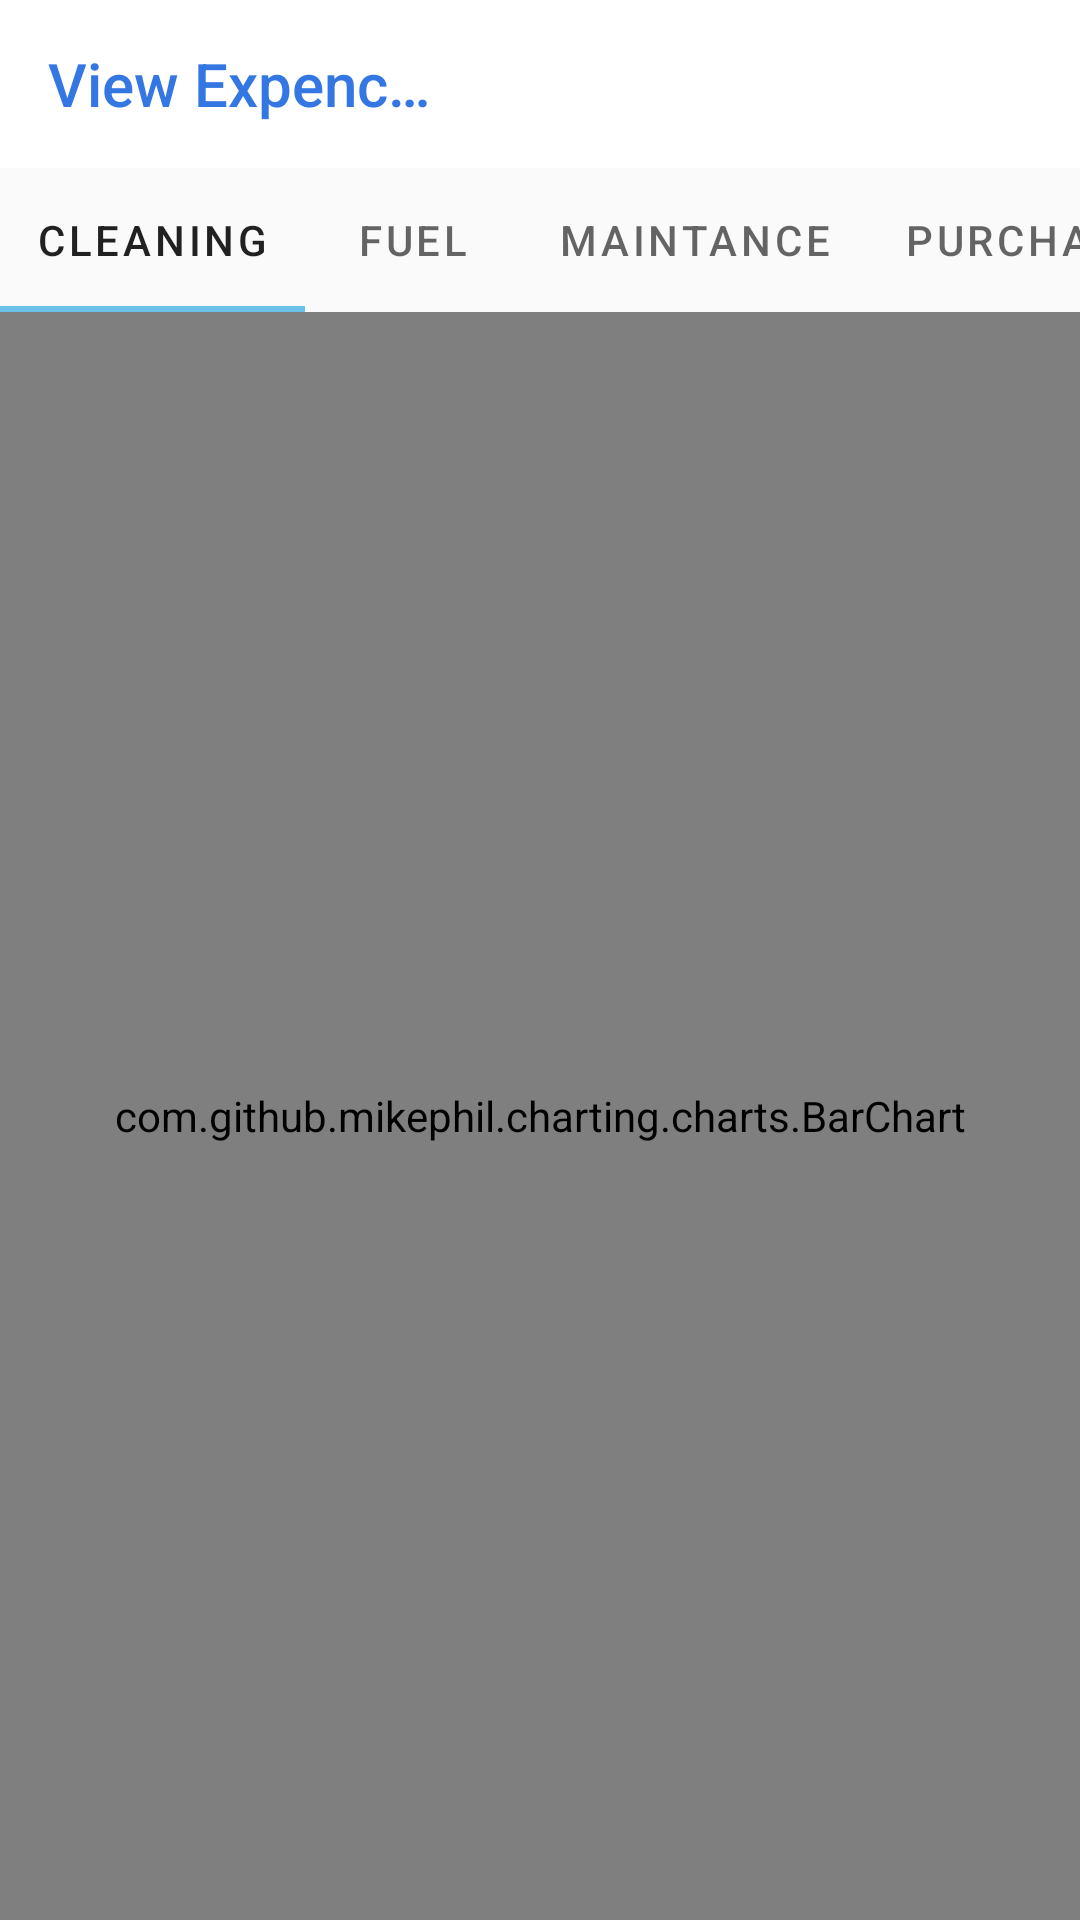

This screen was rendered from an Android layout file. Write that file and the resources it references.
<!-- AndroidManifest.xml: application theme AppTheme -->
<!-- res/layout/activity_view__expences__screen.xml -->
<?xml version="1.0" encoding="utf-8"?>
<LinearLayout xmlns:android="http://schemas.android.com/apk/res/android"
    xmlns:app="http://schemas.android.com/apk/res-auto"
    xmlns:tools="http://schemas.android.com/tools"
    android:layout_width="match_parent"
    android:layout_height="match_parent"
    tools:context=".View_Expences_Screen"
    android:orientation="vertical">

  <com.google.android.material.appbar.AppBarLayout
      android:layout_width="match_parent"
      android:layout_height="wrap_content">

      <androidx.appcompat.widget.Toolbar
          android:id="@+id/toolbar"
          android:layout_width="match_parent"
          android:layout_height="?attr/actionBarSize"
          android:background="#ffffff"
          app:title="View Expences"
          app:titleMargin="5dp"
          app:titleTextColor="#3477e3">
          <ImageView
              android:layout_width="30dp"
              android:layout_height="30dp"
              android:id="@+id/sreachicon"
              android:src="@drawable/ic_search_black_24dp"
              android:layout_marginLeft="190dp">

          </ImageView>
  </androidx.appcompat.widget.Toolbar>


  </com.google.android.material.appbar.AppBarLayout>


    <com.google.android.material.tabs.TabLayout
        android:id="@+id/tabLayout"
        android:layout_width="match_parent"
        app:tabMode="scrollable"
        app:tabContentStart="5dp"
        android:layout_height="wrap_content">

        <com.google.android.material.tabs.TabItem
            android:layout_width="wrap_content"
            android:layout_height="wrap_content"
            android:text="Cleaning"
            />

        <com.google.android.material.tabs.TabItem
            android:layout_width="wrap_content"
            android:layout_height="wrap_content"
            android:text="Fuel"
            />

        <com.google.android.material.tabs.TabItem
            android:layout_width="wrap_content"
            android:layout_height="wrap_content"
            android:text="Maintance"
            />

        <com.google.android.material.tabs.TabItem
            android:layout_width="wrap_content"
            android:layout_height="wrap_content"
            android:text="Purchases"
            />

        <com.google.android.material.tabs.TabItem
            android:layout_width="wrap_content"
            android:layout_height="wrap_content"
            android:text="Engine "
            />

    </com.google.android.material.tabs.TabLayout>

    <com.github.mikephil.charting.charts.BarChart
        android:layout_width="match_parent"
        android:layout_height="match_parent"
        android:id="@+id/mychart" />

</LinearLayout>
<!-- resources referenced by this layout -->
<resources>
  <style name="AppTheme" parent="Theme.MaterialComponents.Light.Bridge">
          
          <item name="colorPrimary">#ffffff</item>
          <item name="colorPrimaryDark">#3477e3</item>
          <item name="colorAccent">@color/colorAccent</item>
      </style>
  <color name="colorAccent">#6AC2E9</color>
</resources>
